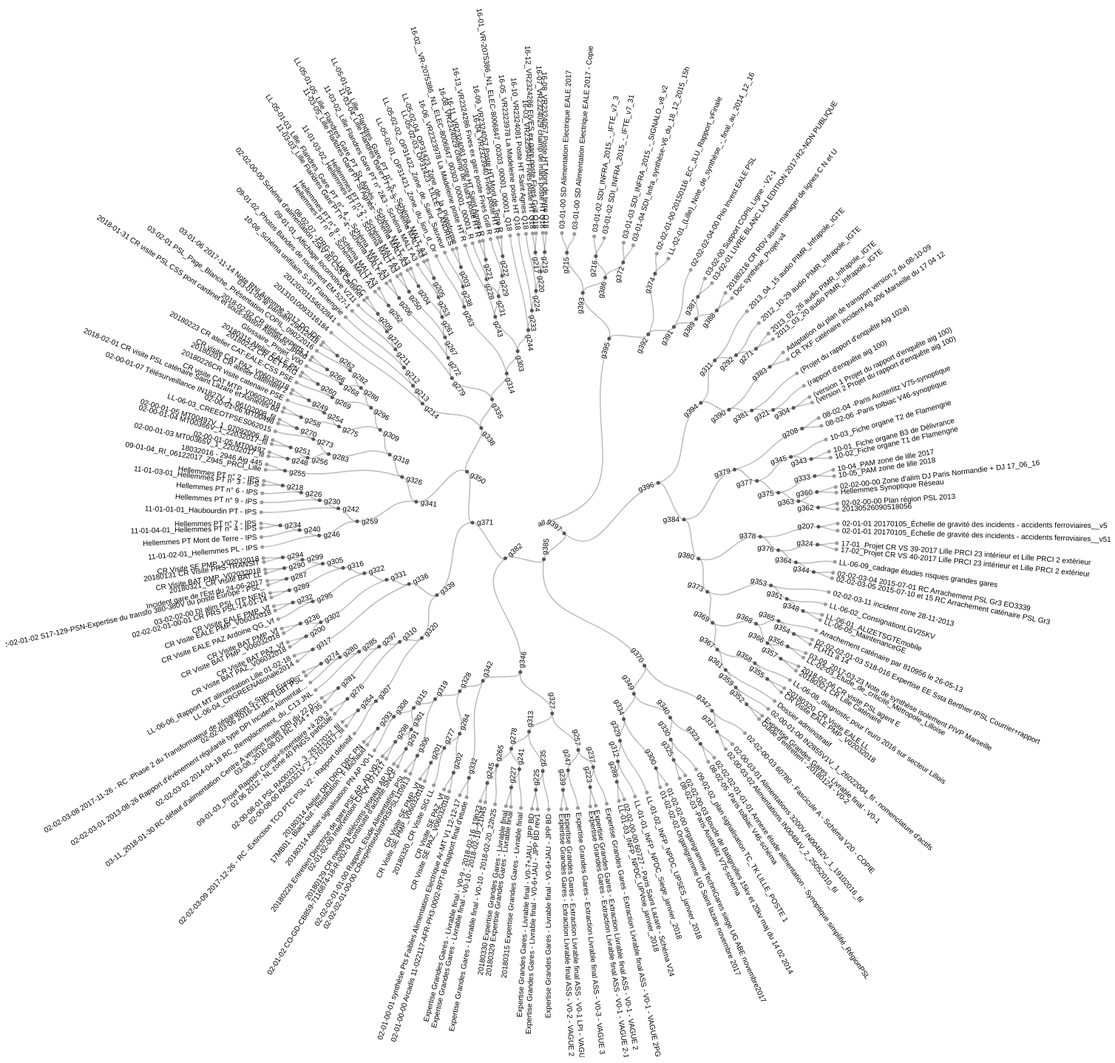
D3 v4 page, settled after 480 driven frames (8 s of simulated time); the page loaded 1 data file(s).



var svg = d3.select("svg"),
    width = +svg.attr("width"),
    height = +svg.attr("height"),
    g = svg.append("g").attr("transform", "translate(" + (width / 2 - 15) + "," + (height / 2 + 25) + ")");

var stratify = d3.stratify()
    .parentId(function(d) { return d.id.substring(0, d.id.lastIndexOf(".")); });

var tree = d3.cluster()
    .size([360, 390])
    .separation(function(a, b) { return (a.parent == b.parent ? 1 : 2) / a.depth; });

d3.csv("hierarchical-Clustering-V2.txt", function(error, data) {
  if (error) throw error;

  var root = tree(stratify(data)
      .sort(function(a, b) { return (a.height - b.height) || a.id.localeCompare(b.id); }));

  var link = g.selectAll(".link")
    .data(root.descendants().slice(1))
    .enter().append("path")
      .attr("class", "link")
      .attr("d", function(d) {
        return "M" + project(d.x, d.y)
            + "C" + project(d.x, (d.y + d.parent.y) / 2)
            + " " + project(d.parent.x, (d.y + d.parent.y) / 2)
            + " " + project(d.parent.x, d.parent.y);
      });

  var node = g.selectAll(".node")
    .data(root.descendants())
    .enter().append("g")
      .attr("class", function(d) { return "node" + (d.children ? " node--internal" : " node--leaf"); })
      .attr("transform", function(d) { return "translate(" + project(d.x, d.y) + ")"; });

  node.append("circle")
      .attr("r", 2.5);

  node.append("text")
      .attr("dy", ".31em")
      .attr("x", function(d) { return d.x < 180 === !d.children ? 6 : -6; })
      .style("text-anchor", function(d) { return d.x < 180 === !d.children ? "start" : "end"; })
      .attr("transform", function(d) { return "rotate(" + (d.x < 180 ? d.x - 90 : d.x + 90) + ")"; })
      .text(function(d) { return d.id.substring(d.id.lastIndexOf(".") + 1); });
});

function project(x, y) {
  var angle = (x - 90) / 180 * Math.PI, radius = y;
  return [radius * Math.cos(angle), radius * Math.sin(angle)];
}



### data: hierarchical-Clustering-V2.txt
id, 
all, 
all.g397
all.g397.g396
all.g397.g396.g394
all.g397.g396.g394.g390
all.g397.g396.g394.g390.g381
all.g397.g396.g394.g390.g381.(Projet du …
all.g397.g396.g394.g390.g381.g321
all.g397.g396.g394.g390.g381.g321.(rappo…
all.g397.g396.g394.g390.g381.g321.g304
all.g397.g396.g394.g390.g381.g321.g304.(…
all.g397.g396.g394.g390.g381.g321.g304.(…
all.g397.g385
all.g397.g385.g370
all.g397.g385.g370.g349
all.g397.g385.g370.g349.g334
all.g397.g385.g370.g349.g334.g300
all.g397.g385.g370.g349.g334.g300.01-02-…
all.g397.g385.g370.g349.g334.g300.01-02-…
all.g397.g385.g382
all.g397.g385.g382.g371
all.g397.g385.g382.g371.g339
all.g397.g385.g382.g371.g339.g320
all.g397.g385.g382.g371.g339.g320.g310
all.g397.g385.g382.g371.g339.g320.g310.g…
all.g397.g385.g382.g371.g339.g320.g310.g…
all.g397.g396.g384
all.g397.g396.g384.g380
all.g397.g396.g384.g380.g373
all.g397.g396.g384.g380.g373.g369
all.g397.g396.g384.g380.g373.g369.g367
all.g397.g396.g384.g380.g373.g369.g367.g…
all.g397.g396.g384.g380.g373.g369.g367.g…
all.g397.g396.g384.g380.g373.g369.g367.g…
all.g397.g385.g382.g371.g350
all.g397.g385.g382.g371.g350.g341
all.g397.g385.g382.g371.g350.g341.g326
all.g397.g385.g382.g371.g350.g341.g326.g…
all.g397.g385.g382.g371.g350.g341.g326.g…
all.g397.g385.g382.g371.g350.g341.g326.g…
all.g397.g385.g382.g371.g350.g341.g326.g…
all.g397.g385.g382.g371.g350.g341.g326.g…
all.g397.g385.g382.g371.g350.g341.g326.g…
all.g397.g385.g382.g371.g350.g341.g326.g…
all.g397.g385.g382.g371.g350.g341.g326.g…
all.g397.g385.g382.g371.g350.g341.g326.g…
all.g397.g385.g382.g371.g350.g341.g326.g…
all.g397.g385.g382.g371.g350.g341.g326.g…
all.g397.g385.g382.g371.g350.g341.g326.g…
all.g397.g385.g382.g371.g350.g341.g326.g…
all.g397.g385.g370.g347
all.g397.g385.g370.g347.g337
all.g397.g385.g370.g347.g337.02-00-03-01…
all.g397.g385.g370.g347.g337.02-00-03-02…
all.g397.g385.g382.g371.g339.g320.g307
all.g397.g385.g382.g371.g339.g320.g307.g…
all.g397.g385.g382.g371.g339.g320.g307.g…
all.g397.g385.g382.g371.g339.g320.g307.g…
all.g397.g385.g382.g346
all.g397.g385.g382.g346.g342
... 339 more rows